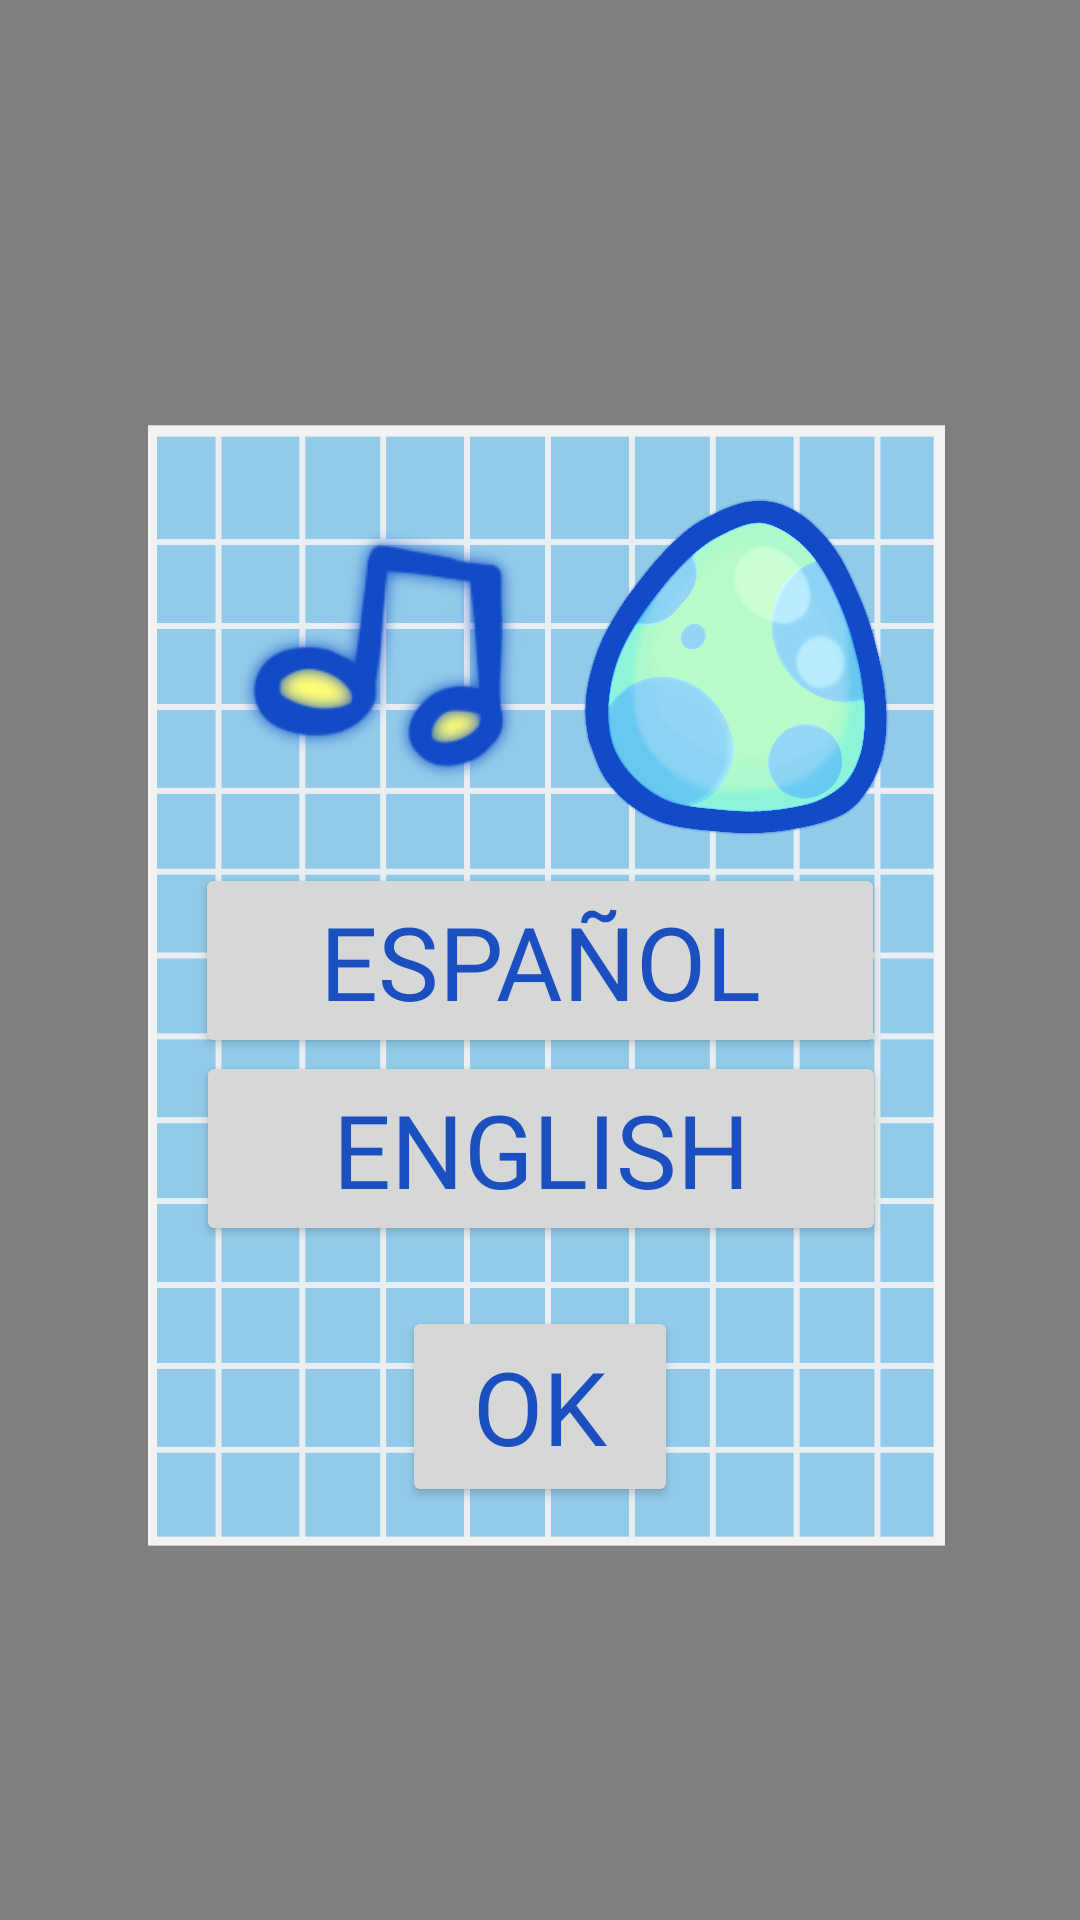

The Android layout XML behind this screen, and the referenced resources:
<!-- AndroidManifest.xml: application theme Theme.Bichitos -->
<!-- res/layout/activity_welcome.xml -->
<?xml version="1.0" encoding="utf-8"?>
<FrameLayout xmlns:app="http://schemas.android.com/apk/res-auto"
    xmlns:tools="http://schemas.android.com/tools"
    android:layout_width="match_parent"
    android:layout_height="match_parent"
    xmlns:android="http://schemas.android.com/apk/res/android">
    <pl.droidsonroids.gif.GifImageView
        android:id="@+id/bgGif"
        android:layout_width="match_parent"
        android:layout_height="match_parent"
        android:scaleType="centerCrop"
        android:src="@drawable/starspark" />
    <androidx.constraintlayout.widget.ConstraintLayout
        android:id="@+id/main"
        android:layout_width="360dp"
        android:layout_height="640dp"
        android:layout_gravity="center"
        tools:context=".WelcomeActivity">

        <ImageView
            android:id="@+id/imageView"
            android:layout_width="387dp"
            android:layout_height="639dp"
            app:layout_constraintBottom_toBottomOf="parent"
            app:layout_constraintEnd_toEndOf="parent"
            app:layout_constraintHorizontal_bias="0.481"
            app:layout_constraintStart_toStartOf="parent"
            app:layout_constraintTop_toTopOf="parent"
            app:layout_constraintVertical_bias="1.0"
            app:srcCompat="@drawable/fondo2dialog" />

        <ImageView
            android:id="@+id/eggImage"
            android:layout_width="138dp"
            android:layout_height="346dp"
            app:layout_constraintBottom_toBottomOf="parent"
            app:layout_constraintEnd_toEndOf="parent"
            app:layout_constraintHorizontal_bias="0.78"
            app:layout_constraintStart_toStartOf="parent"
            app:layout_constraintTop_toTopOf="parent"
            app:layout_constraintVertical_bias="0.183"
            app:srcCompat="@drawable/egg" />

        <ImageView
            android:id="@+id/englishEggImage"
            android:visibility="invisible"
            android:layout_width="105dp"
            android:layout_height="341dp"
            app:layout_constraintBottom_toBottomOf="parent"
            app:layout_constraintEnd_toEndOf="parent"
            app:layout_constraintHorizontal_bias="0.771"
            app:layout_constraintStart_toStartOf="parent"
            app:layout_constraintTop_toTopOf="parent"
            app:layout_constraintVertical_bias="0.192"
            app:srcCompat="@drawable/englishegg" />

        <ImageView
            android:id="@+id/spanishEggImage"
            android:visibility="invisible"
            android:layout_width="107dp"
            android:layout_height="324dp"
            app:layout_constraintBottom_toBottomOf="parent"
            app:layout_constraintEnd_toEndOf="parent"
            app:layout_constraintHorizontal_bias="0.776"
            app:layout_constraintStart_toStartOf="parent"
            app:layout_constraintTop_toTopOf="parent"
            app:layout_constraintVertical_bias="0.201"
            app:srcCompat="@drawable/spanishegg" />

        <ImageButton
            android:id="@+id/musicButton"
            android:layout_width="100dp"
            android:layout_height="100dp"
            android:layout_marginStart="77dp"
            android:layout_marginTop="4dp"
            android:adjustViewBounds="true"
            android:background="@null"
            android:onClick="clickOnMusic"
            android:padding="3dp"
            android:scaleType="fitCenter"
            app:layout_constraintBottom_toBottomOf="parent"
            app:layout_constraintEnd_toEndOf="parent"
            app:layout_constraintHorizontal_bias="0.0"
            app:layout_constraintStart_toStartOf="parent"
            app:layout_constraintTop_toTopOf="parent"
            app:layout_constraintVertical_bias="0.307"
            app:srcCompat="@drawable/music_button" />

        <pl.droidsonroids.gif.GifImageView
            android:id="@+id/musicAnim"
            android:visibility="invisible"
            android:layout_width="196dp"
            android:layout_height="183dp"
            android:layout_marginStart="28dp"
            android:layout_marginTop="4dp"
            android:scaleType="fitCenter"
            android:src="@drawable/musicbuttonanim"
            app:layout_constraintBottom_toBottomOf="parent"
            app:layout_constraintStart_toStartOf="parent"
            app:layout_constraintTop_toTopOf="parent"
            app:layout_constraintVertical_bias="0.271" />

        <Button
            android:id="@+id/spanish"
            android:layout_width="230dp"
            android:layout_height="65dp"
            android:fontFamily="@font/pixel_font"
            android:onClick="clickOnSpanish"
            android:text="Español"
            android:textSize="34sp"
            app:layout_constraintBottom_toBottomOf="parent"
            app:layout_constraintEnd_toEndOf="parent"
            app:layout_constraintStart_toStartOf="parent"
            app:layout_constraintTop_toTopOf="parent" />

        <Button
            android:id="@+id/english"
            android:layout_width="230dp"
            android:layout_height="65dp"
            android:fontFamily="@font/pixel_font"
            android:onClick="clickOnEnglish"
            android:text="english"
            android:textSize="34sp"
            app:layout_constraintBottom_toBottomOf="parent"
            app:layout_constraintEnd_toEndOf="parent"
            app:layout_constraintHorizontal_bias="0.502"
            app:layout_constraintStart_toStartOf="parent"
            app:layout_constraintTop_toTopOf="parent"
            app:layout_constraintVertical_bias="0.609" />

        <Button
            android:id="@+id/ok"
            android:layout_width="92dp"
            android:layout_height="67dp"
            android:fontFamily="@font/pixel_font"
            android:onClick="clickOK"
            android:text="OK"
            android:textSize="34sp"
            app:layout_constraintBottom_toBottomOf="@+id/imageView"
            app:layout_constraintEnd_toEndOf="parent"
            app:layout_constraintStart_toStartOf="parent"
            app:layout_constraintTop_toTopOf="parent"
            app:layout_constraintVertical_bias="0.76" />

    </androidx.constraintlayout.widget.ConstraintLayout>
    <FrameLayout
        android:id="@+id/videoContainer"
        android:layout_width="match_parent"
        android:layout_height="match_parent"
        android:visibility="gone"
        android:clipChildren="true"
        android:clipToPadding="true"
        android:background="#000000">

        <VideoView
            android:id="@+id/introVideo"
            android:layout_width="match_parent"
            android:layout_height="match_parent"
            android:layout_gravity="center" />
    </FrameLayout>
</FrameLayout>
<!-- resources referenced by this layout -->
<resources>
  <!-- drawable egg: png bitmap (drawable, 483944 bytes) -->
  <!-- drawable englishegg: png bitmap (drawable, 243168 bytes) -->
  <!-- drawable fondo2dialog: png bitmap (drawable, 18861 bytes) -->
  <!-- drawable music_button: png bitmap (drawable, 17885 bytes) -->
  <!-- drawable musicbuttonanim: gif bitmap (drawable, 97327 bytes) -->
  <!-- drawable spanishegg: png bitmap (drawable, 238399 bytes) -->
  <style name="Theme.Bichitos" parent="Theme.MaterialComponents.Light.NoActionBar">
          <item name="colorPrimary">#1B4FBF</item>
          <item name="colorPrimaryVariant">#0D2E7A</item>
          <item name="colorOnPrimary">#FFFFFF</item>
  
          <item name="colorSecondary">#A8F0C6</item>
          <item name="colorSecondaryVariant">#7ED9A8</item>
          <item name="colorOnSecondary">#1B4FBF</item>
  
          <item name="colorTertiary">#FFD93D</item>
          <item name="colorOnTertiary">#1B4FBF</item>
  
          <item name="android:statusBarColor">#1B4FBF</item>
          <item name="android:navigationBarColor">#1B4FBF</item>
  
          <item name="android:colorAccent">#FFD93D</item>
          <item name="android:textColorPrimary">#1B4FBF</item>
          <item name="android:textColorSecondary">#4A6FA5</item>
      </style>
</resources>
